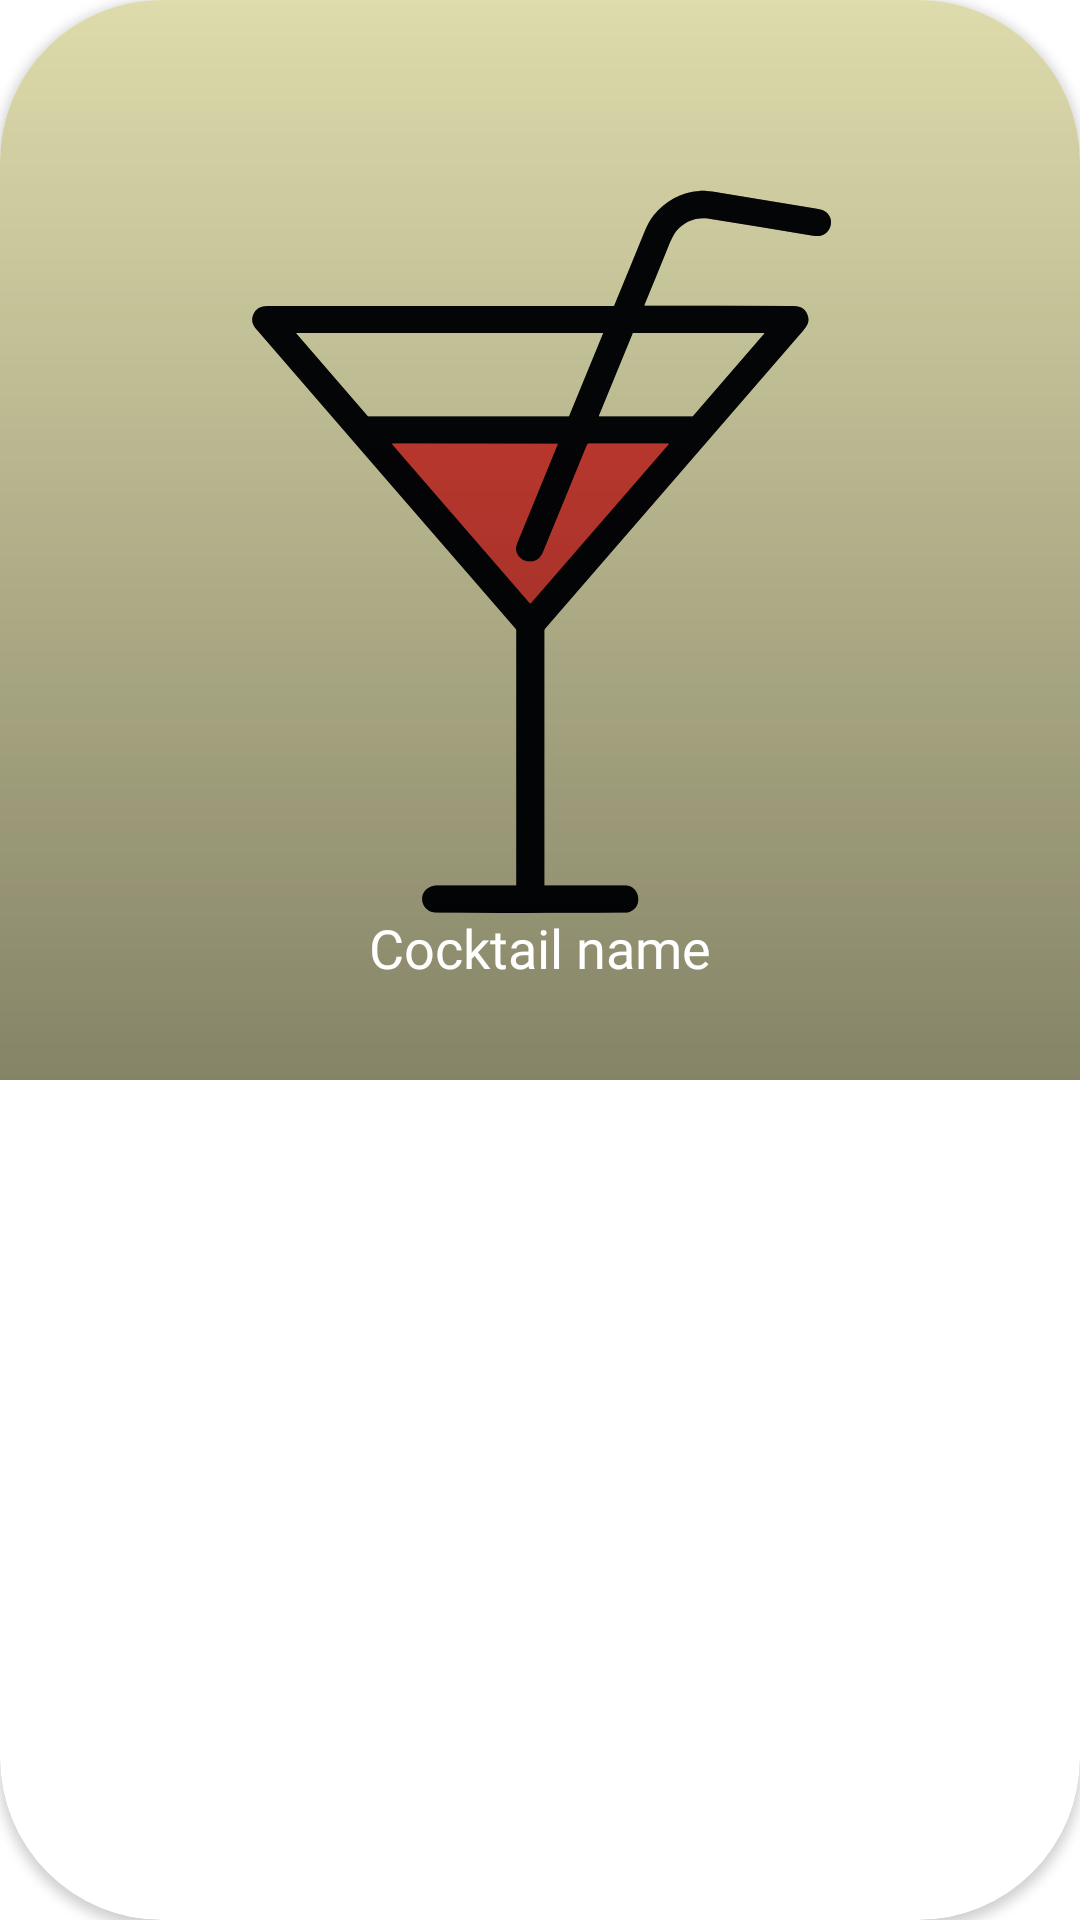

Produce the Android XML layout that renders to this screen, including the resource entries it uses.
<!-- AndroidManifest.xml: application theme Theme.AppCocktailBar -->
<!-- res/layout/cocktail_item.xml -->
<?xml version="1.0" encoding="utf-8"?>
<androidx.cardview.widget.CardView xmlns:android="http://schemas.android.com/apk/res/android"
    xmlns:app="http://schemas.android.com/apk/res-auto"
    android:layout_width="match_parent"
    android:layout_height="wrap_content"
    android:layout_margin="4dp"
    app:cardCornerRadius="54dp"
    app:layout_constraintDimensionRatio="1:1">

    <androidx.constraintlayout.widget.ConstraintLayout
        android:layout_width="match_parent"
        android:layout_height="wrap_content">

        <ImageView
            android:id="@+id/cocktail_photo"
            android:layout_width="match_parent"
            android:layout_height="0dp"
            android:scaleType="centerCrop"
            android:src="@drawable/cocktail_placeholder"
            app:layout_constraintBottom_toBottomOf="parent"
            app:layout_constraintDimensionRatio="1:1"
            app:layout_constraintEnd_toEndOf="parent"
            app:layout_constraintStart_toStartOf="parent"
            app:layout_constraintTop_toTopOf="parent" />

        <View
            android:id="@+id/view"
            android:layout_width="0dp"
            android:layout_height="0dp"
            android:background="@drawable/image_gradient"
            app:layout_constraintDimensionRatio="1:1"
            app:layout_constraintEnd_toEndOf="parent"
            app:layout_constraintStart_toStartOf="parent"
            app:layout_constraintTop_toTopOf="parent" />

        <TextView
            android:id="@+id/cocktail_title"
            android:layout_width="match_parent"
            android:layout_height="wrap_content"
            android:layout_marginBottom="32dp"
            android:fontFamily="@font/didact_gothic_regular"
            android:gravity="center"
            android:text="@string/placeholder_cocktail_item_name"
            android:textColor="@color/white"
            android:textSize="18sp"
            app:layout_constraintBottom_toBottomOf="@+id/cocktail_photo"
            app:layout_constraintEnd_toEndOf="@+id/cocktail_photo"
            app:layout_constraintStart_toStartOf="@+id/cocktail_photo" />
    </androidx.constraintlayout.widget.ConstraintLayout>


</androidx.cardview.widget.CardView>
<!-- resources referenced by this layout -->
<resources>
  <color name="white">#FFFFFFFF</color>
  <!-- drawable cocktail_placeholder: png bitmap (drawable, 394520 bytes) -->
  <!-- drawable image_gradient (drawable) -->
  <?xml version="1.0" encoding="utf-8"?>
  <vector xmlns:android="http://schemas.android.com/apk/res/android"
      xmlns:aapt="http://schemas.android.com/aapt"
      android:width="216dp"
      android:height="216dp"
      android:viewportWidth="216"
      android:viewportHeight="216">
      <path
          android:pathData="M0 0H216V216H0z">
          <aapt:attr name="android:fillColor">
              <gradient
                  android:type="linear"
                  android:startX="108"
                  android:startY="0"
                  android:endX="108"
                  android:endY="216">
                  <item
                      android:color="#00FFFFFF"
                      android:offset="0"/>
                  <item
                      android:color="#66000000"
                      android:offset="1"/>
              </gradient>
          </aapt:attr>
      </path>
  </vector>
  <string name="placeholder_cocktail_item_name">Cocktail name</string>
  <style name="Theme.AppCocktailBar" parent="Theme.MaterialComponents.Light.NoActionBar">
          
          <item name="colorPrimary">@color/purple_500</item>
          <item name="colorPrimaryVariant">@color/black</item>
          <item name="colorOnPrimary">@color/white</item>
          
          <item name="colorSecondary">@color/teal_200</item>
          <item name="colorSecondaryVariant">@color/teal_700</item>
          <item name="colorOnSecondary">@color/black</item>
          
  
          <item name="android:statusBarColor">@color/white</item>
          <item name="android:windowTranslucentStatus">false</item>
          
      </style>
  <color name="purple_500">#FF6200EE</color>
  <color name="black">#FF000000</color>
  <color name="teal_200">#FF03DAC5</color>
  <color name="teal_700">#FF018786</color>
</resources>
